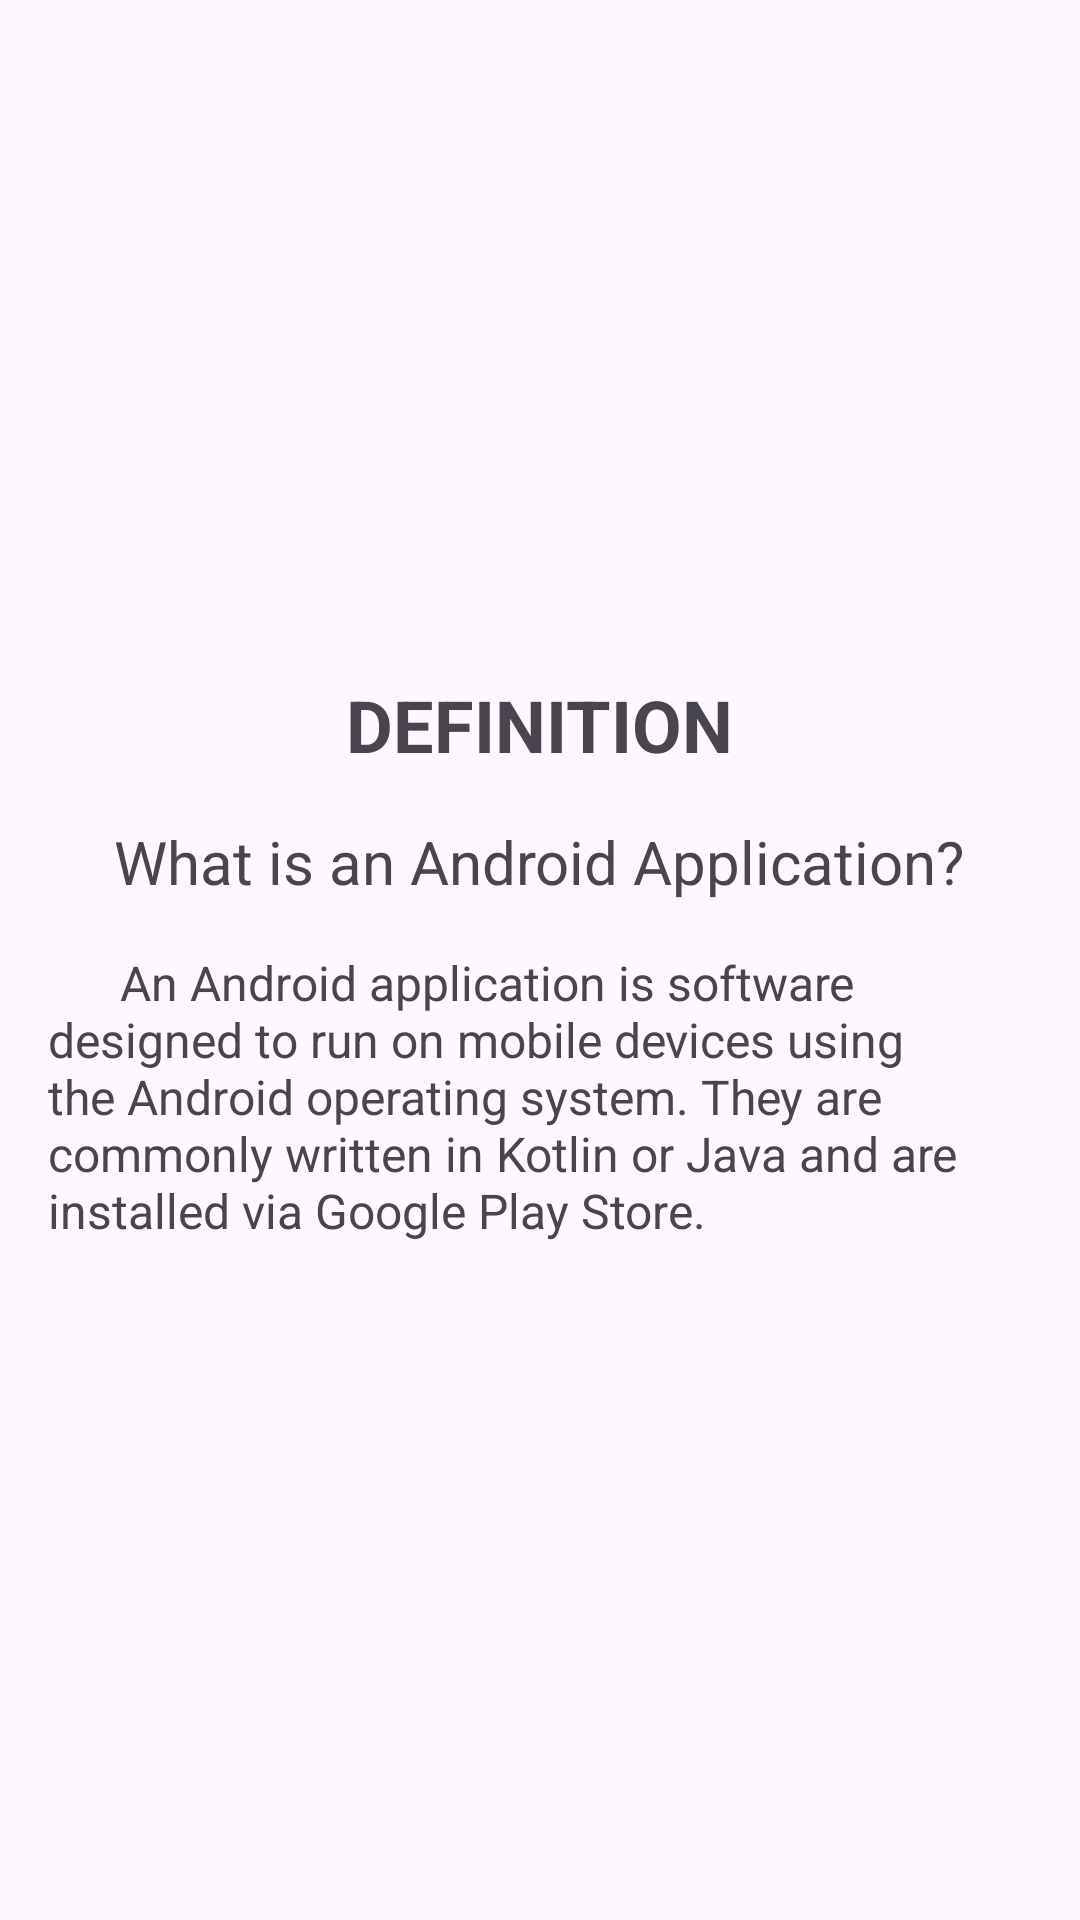

Android layout source for this screen:
<!-- AndroidManifest.xml: application theme Theme.MYPROFILE -->
<!-- res/layout/fragment_definition.xml -->
<?xml version="1.0" encoding="utf-8"?>
<LinearLayout xmlns:android="http://schemas.android.com/apk/res/android"
    android:layout_width="match_parent"
    android:layout_height="match_parent"
    android:orientation="vertical"
    android:gravity="center"
    android:padding="16dp">

    <TextView
        android:id="@+id/biography_title"
        android:layout_width="wrap_content"
        android:layout_height="wrap_content"
        android:text="DEFINITION"
        android:textSize="24sp"
        android:textStyle="bold"
        android:gravity="center_horizontal"
        android:paddingBottom="16dp" />
    <TextView
        android:id="@+id/definition_title"
        android:layout_width="wrap_content"
        android:layout_height="wrap_content"
        android:text="What is an Android Application?"
        android:textSize="20sp"
        android:paddingBottom="16dp" />

    <TextView
        android:id="@+id/definition_description"
        android:layout_width="wrap_content"
        android:layout_height="wrap_content"
        android:text="      An Android application is software designed to run on mobile devices using the Android operating system. They are commonly written in Kotlin or Java and are installed via Google Play Store."
        android:textSize="16sp" />
</LinearLayout>
<!-- resources referenced by this layout -->
<resources>
  <style name="Theme.MYPROFILE" parent="Base.Theme.MYPROFILE" />
  <style name="Base.Theme.MYPROFILE" parent="Theme.Material3.DayNight.NoActionBar">
          
          
      </style>
</resources>
